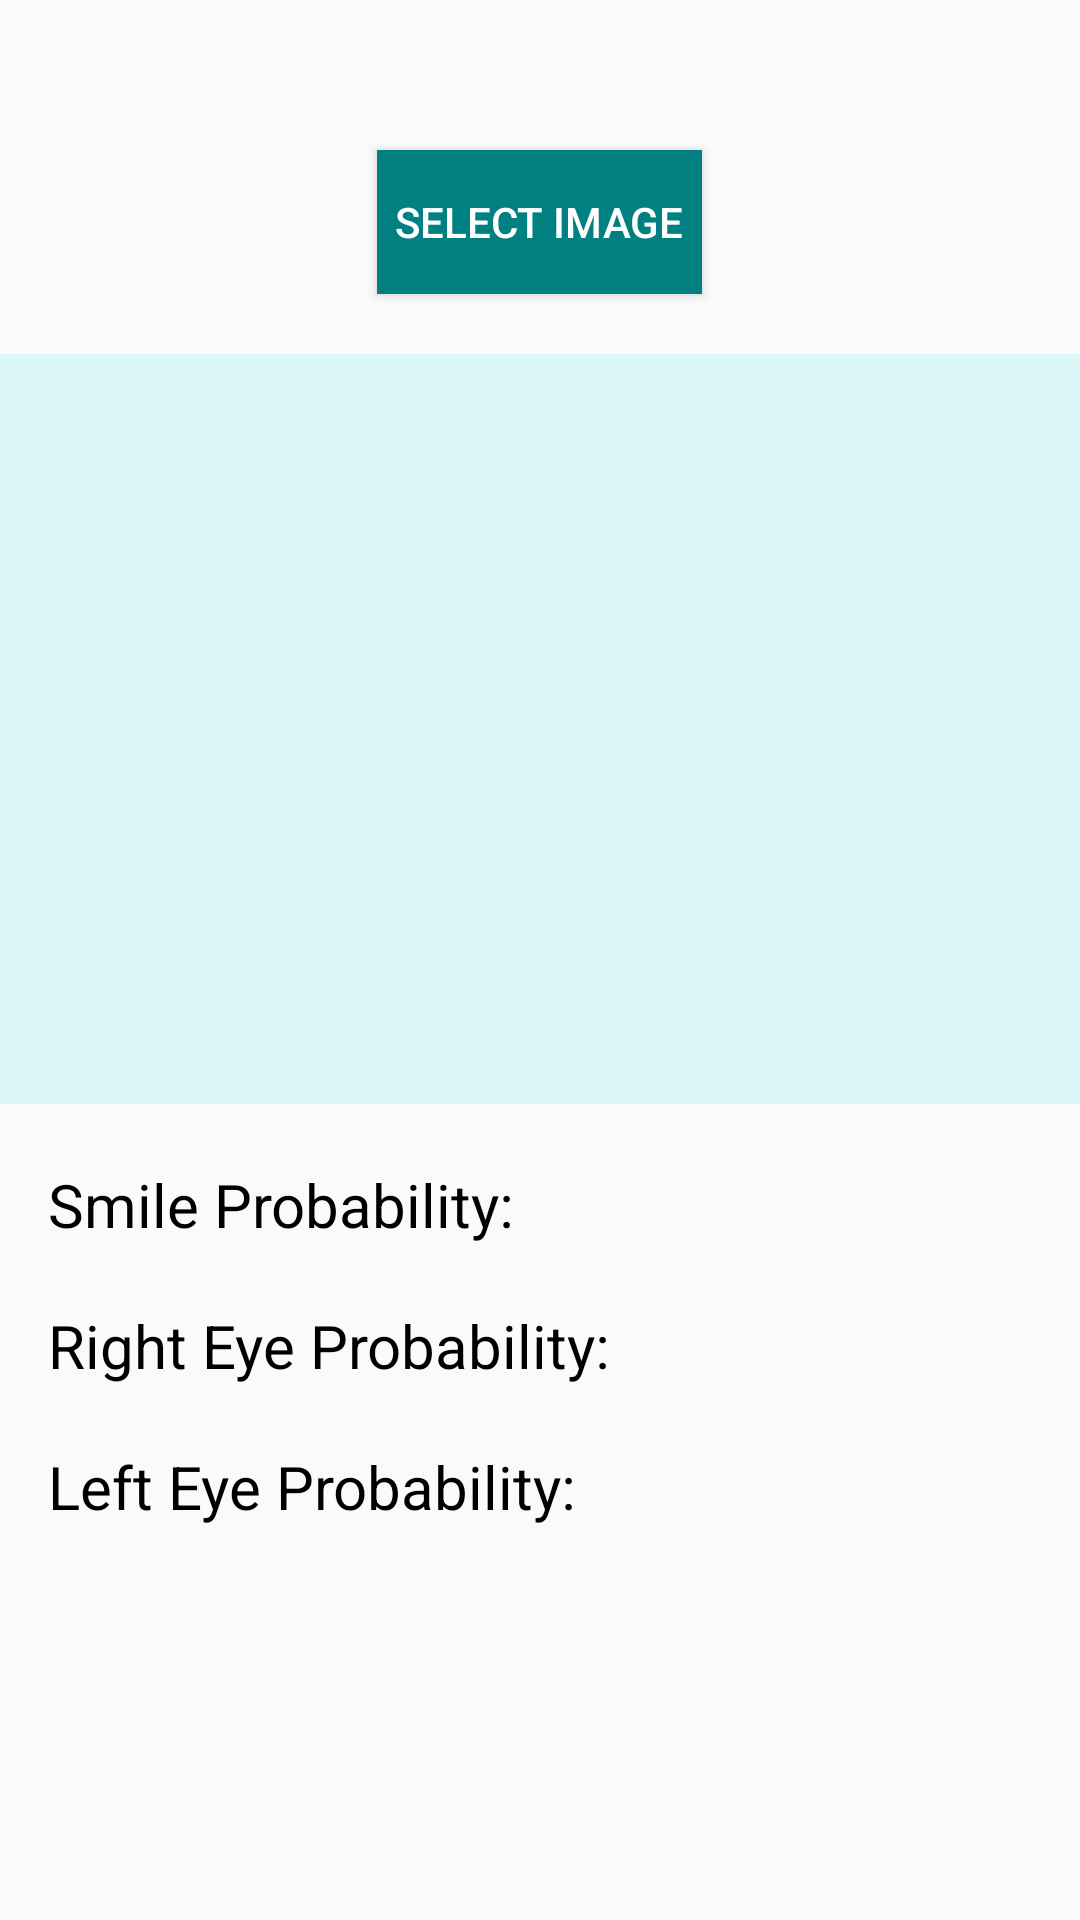

Layout XML and referenced resources for this Android screen:
<!-- AndroidManifest.xml: activity theme AppTheme -->
<!-- res/layout/activity_facedetect.xml -->
<?xml version="1.0" encoding="utf-8"?>
<LinearLayout android:layout_width="match_parent"
    android:layout_height="match_parent"
    xmlns:tools="http://schemas.android.com/tools"
    android:orientation="vertical"
    xmlns:android="http://schemas.android.com/apk/res/android">


    <Button
        android:id="@+id/btnFaceSelect"
        android:layout_width="wrap_content"
        android:layout_height="wrap_content"
        android:layout_gravity="center_horizontal"
        android:layout_marginTop="50dp"
        android:background="#008080"
        android:padding="6dp"
        android:text="@string/select_image"
        android:textColor="#ffffff" />

    <ImageView
        android:id="@+id/ifSelectedImage"
        android:layout_width="match_parent"
        android:layout_height="250dp"
        android:layout_marginTop="20dp"
        android:background="#dbf7f7"
        tools:ignore="MissingConstraints" />


   <LinearLayout
       android:layout_width="match_parent"
       android:layout_height="wrap_content"
       android:layout_marginTop="20dp"
       android:orientation="horizontal">

       <TextView
           android:layout_width="wrap_content"
           android:layout_height="wrap_content"
           android:textColor="#000"
           android:textSize="20sp"
           android:layout_marginLeft="16dp"
           android:text="Smile Probability:"/>

       <TextView
           android:layout_width="wrap_content"
           android:layout_height="wrap_content"
           android:textColor="#000"
           android:textSize="20sp"
           android:id="@+id/smile_probability"/>
   </LinearLayout>

    <LinearLayout
        android:layout_width="match_parent"
        android:layout_height="wrap_content"
        android:orientation="horizontal"
        android:layout_marginLeft="16dp"
        android:layout_marginTop="20dp">

        <TextView
            android:layout_width="wrap_content"
            android:layout_height="wrap_content"
            android:textColor="#000"
            android:textSize="20sp"
            android:text="Right Eye Probability:"/>

        <TextView
            android:layout_width="wrap_content"
            android:layout_height="wrap_content"
            android:textColor="#000"
            android:textSize="20sp"
            android:id="@+id/right_eye_open_probability"/>
    </LinearLayout>


    <LinearLayout
        android:layout_width="match_parent"
        android:layout_height="wrap_content"
        android:layout_marginTop="20dp"
        android:layout_marginLeft="16dp"
        android:orientation="horizontal">

        <TextView
            android:layout_width="wrap_content"
            android:layout_height="wrap_content"
            android:textColor="#000"
            android:textSize="20sp"
            android:text="Left Eye Probability:"/>

        <TextView
            android:layout_width="wrap_content"
            android:textColor="#000"
            android:textSize="20sp"
            android:layout_height="wrap_content"
            android:id="@+id/left_eye_open_probability"/>
    </LinearLayout>


</LinearLayout>
<!-- resources referenced by this layout -->
<resources>
  <string name="select_image">Select Image</string>
  <style name="AppTheme" parent="Theme.AppCompat.NoActionBar">
          <item name="windowActionBar">false</item>
          
          <item name="colorPrimary">@color/colorPrimary</item>
          <item name="colorPrimaryDark">@color/colorPrimaryDark</item>
          <item name="colorAccent">@color/colorAccent</item>
          <item name="colorButtonNormal">@color/colorAccent</item>
          <item name="android:colorBackground">@color/background_material_light</item>
      </style>
  <!-- not gathered from this repository: default colours our renderer supplied (Android Studio template values) -->
  <color name="colorPrimary">#FF6200EE</color>
  <color name="colorPrimaryDark">#FF3700B3</color>
  <color name="colorAccent">#FF03DAC5</color>
</resources>
